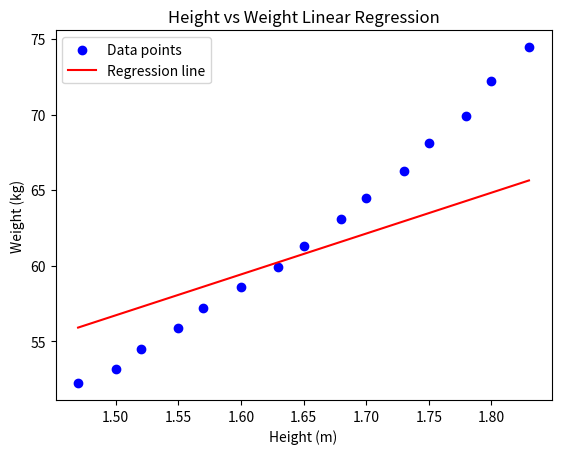

The matplotlib source for this figure:
import numpy as np
import matplotlib.pyplot as plt

class LinearRegression:
    def __init__(self, learning_rate=0.01, n_iterations=1000):
        if learning_rate <= 0:
            raise ValueError("Learning rate must be positive.")
        if n_iterations <= 0:
            raise ValueError("Number of iterations must be positive.")
        
        self.learning_rate = learning_rate
        self.n_iterations = n_iterations
        self.weights = None
        self.bias = None
    
    def MSE(self, y, y_pred):
        """Calculate Mean Squared Error."""
        return np.mean((y - y_pred) ** 2)
    
    def MAE(self, y, y_pred):
        """Calculate Mean Absolute Error."""
        return np.mean(np.abs(y - y_pred))
    
    def gradient_descent(self, X, y):
        """Perform gradient descent to learn weights."""
        n_samples, n_features = X.shape
        self.weights = np.zeros(n_features)
        self.bias = 0
        
        for _ in range(self.n_iterations):
            y_pred = np.dot(X, self.weights) + self.bias
            dw = (1 / n_samples) * np.dot(X.T, (y_pred - y))
            db = (1 / n_samples) * np.sum(y_pred - y)
            self.weights -= self.learning_rate * dw
            self.bias -= self.learning_rate * db
        
        return self.weights, self.bias
    
    def fit(self, X, y):
        """Fit the model to the data."""
        self.gradient_descent(X, y)

    def predict(self, X):
        """Make predictions using the learned weights."""
        return np.dot(X, self.weights) + self.bias
    

# Sample data
height = np.array([1.47, 1.50, 1.52, 1.55, 1.57, 1.60, 1.63, 1.65, 1.68, 1.70, 1.73, 1.75, 1.78, 1.80, 1.83])
weight = np.array([52.21, 53.12, 54.48, 55.84, 57.20, 58.57, 59.93, 61.29, 63.11, 64.47, 66.28, 68.10, 69.92, 72.19, 74.46])

X = height.reshape(-1, 1)
y = weight

# Create and fit the model
model = LinearRegression(learning_rate=0.001, n_iterations=1000)
model.fit(X, y)
predictions = model.predict(X)
w, b = model.weights, model.bias
# Print performance metrics
print("Mean Squared Error:", model.MSE(y, predictions))
print("Mean Absolute Error:", model.MAE(y, predictions))
print("Weights:", w)
print("Bias:", b)

# Plotting
plt.scatter(height, weight, color='blue', label='Data points')
plt.plot(X, predictions, color='red', label='Regression line')
plt.xlabel('Height (m)')
plt.ylabel('Weight (kg)')
plt.title('Height vs Weight Linear Regression')
plt.legend()
plt.show()